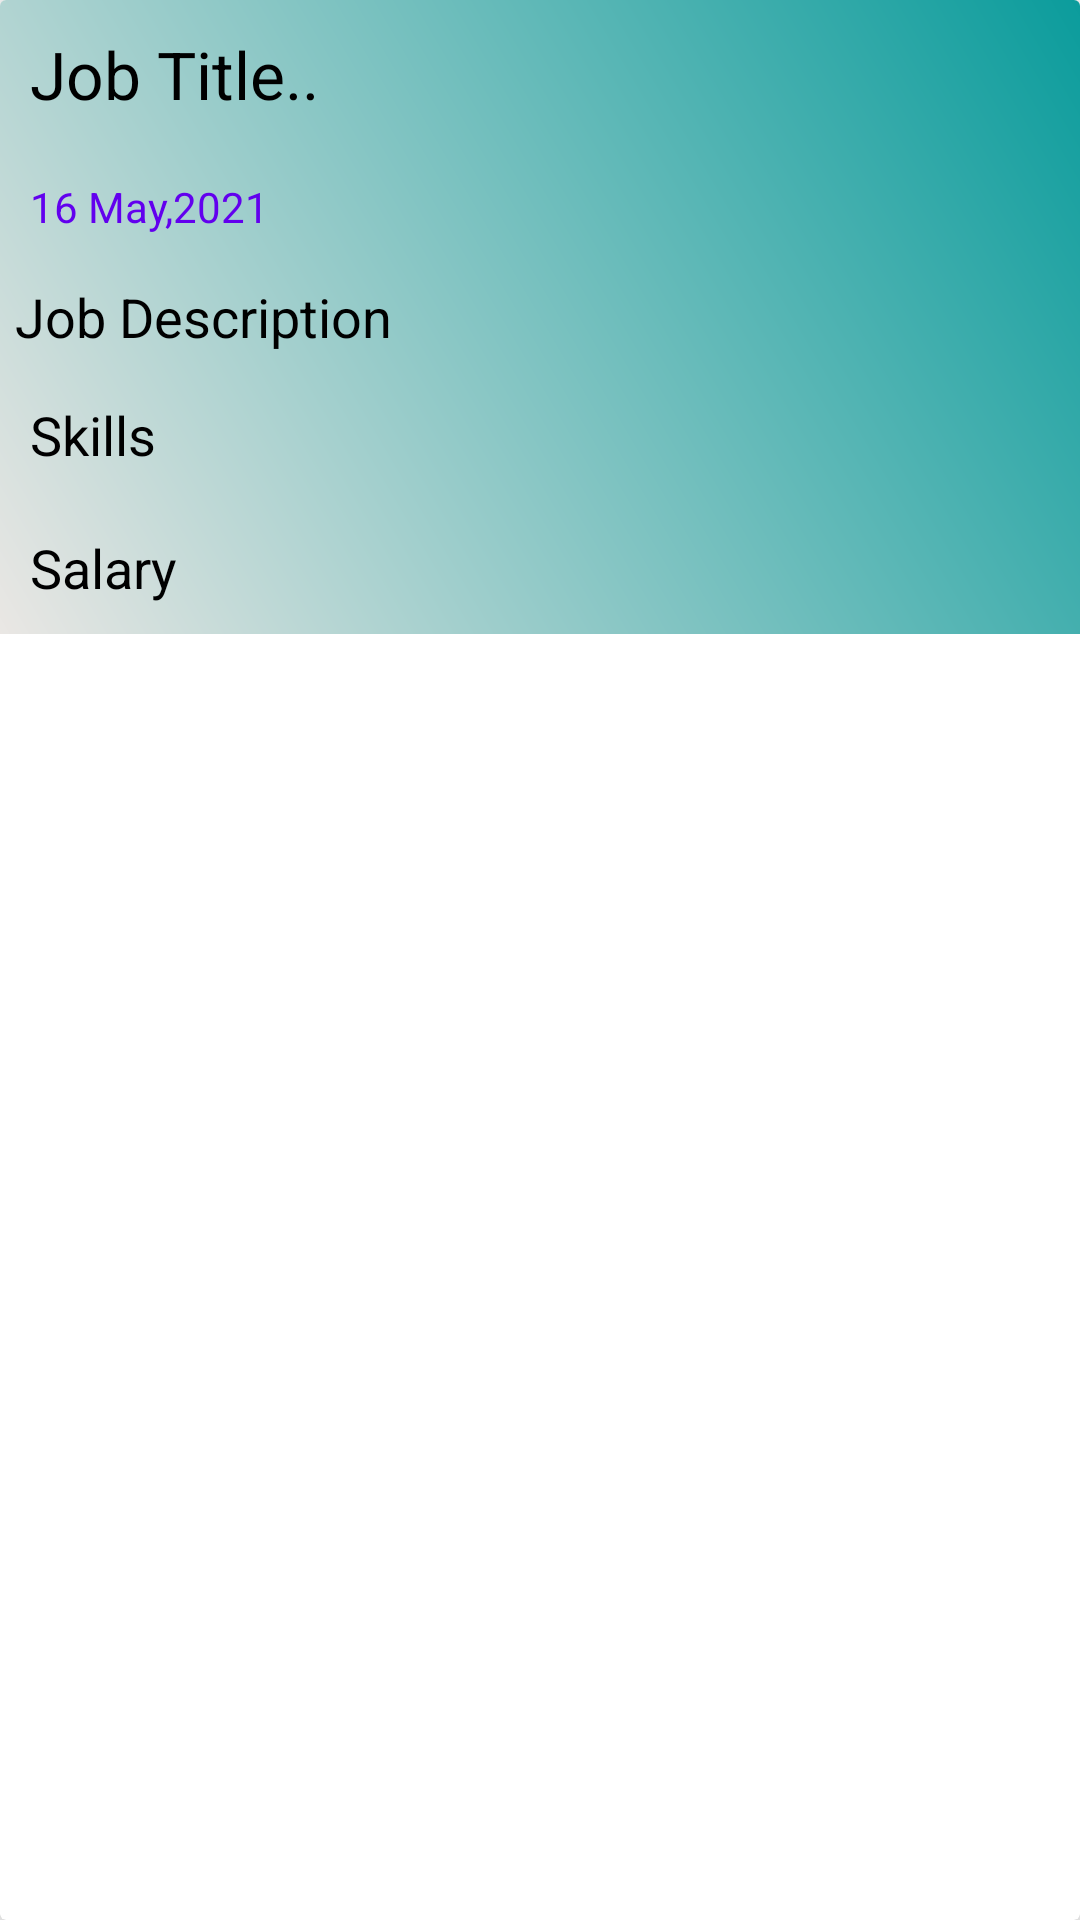

This screen was rendered from an Android layout file. Write that file and the resources it references.
<!-- AndroidManifest.xml: application theme Theme.JobPortalApp -->
<!-- res/layout/job_post_item_data.xml -->
<?xml version="1.0" encoding="utf-8"?>
<androidx.cardview.widget.CardView xmlns:android="http://schemas.android.com/apk/res/android"
    xmlns:app="http://schemas.android.com/apk/res-auto"
    android:layout_width="match_parent"
    android:layout_height="wrap_content"
    android:layout_margin="10dp"
    android:elevation="10dp"
    app:cardElevation="10dp">

    <LinearLayout
        android:layout_width="match_parent"
        android:layout_height="wrap_content"
        android:background="@drawable/background_color"
        android:orientation="vertical">

        <TextView
            android:id="@+id/xJob_Title_Text_View"
            android:layout_width="match_parent"
            android:layout_height="wrap_content"
            android:maxLines="1"
            android:padding="10dp"
            android:text="Job Title.."
            android:textAppearance="?android:textAppearanceLarge"
            android:textColor="@color/black" />


        <TextView
            android:id="@+id/xJobDate_Text_View"
            android:layout_width="match_parent"
            android:layout_height="wrap_content"
            android:padding="10dp"
            android:text="16 May,2021"
            android:textAppearance="?android:textAppearanceSmall"
            android:textColor="@color/purple_500" />

        <TextView
            android:id="@+id/xJob_Post_Description_Text_View"
            android:layout_width="match_parent"
            android:layout_height="wrap_content"
            android:maxLines="3"
            android:padding="5dp"
            android:text="Job Description"
            android:textAppearance="?android:textAppearanceMedium"
            android:textColor="@color/black" />

        <TextView
            android:id="@+id/xJobSkill_Text_View"
            android:layout_width="match_parent"
            android:layout_height="wrap_content"
            android:maxLines="1"
            android:padding="10dp"
            android:text="Skills"
            android:textAppearance="?android:textAppearanceMedium"
            android:textColor="@color/black" />

        <TextView
            android:id="@+id/xSalary_Text_View"
            android:layout_width="match_parent"
            android:layout_height="wrap_content"
            android:padding="10dp"
            android:text="Salary"
            android:textAppearance="?android:textAppearanceMedium"
            android:textColor="@color/black" />

    </LinearLayout>


</androidx.cardview.widget.CardView>
<!-- resources referenced by this layout -->
<resources>
  <color name="black">#FF000000</color>
  <color name="purple_500">#FF6200EE</color>
  <!-- drawable background_color (drawable) -->
  <?xml version="1.0" encoding="utf-8"?>
  <shape xmlns:android="http://schemas.android.com/apk/res/android">
  
  
      <gradient
          android:angle="45"
          android:endColor="#0B9C9C"
          android:startColor="#EAE7E4" />
  
  </shape>
  <style name="Theme.JobPortalApp" parent="Theme.MaterialComponents.DayNight.NoActionBar">
          
          <item name="colorPrimary">@color/purple_500</item>
          <item name="colorPrimaryVariant">@color/purple_700</item>
          <item name="colorOnPrimary">@color/white</item>
          
          <item name="colorSecondary">@color/teal_200</item>
          <item name="colorSecondaryVariant">@color/teal_700</item>
          <item name="colorOnSecondary">@color/black</item>
          
          <item name="android:statusBarColor" tools:targetApi="l">?attr/colorPrimaryVariant</item>
          
  
  
  
  
      </style>
  <color name="purple_700">#FF3700B3</color>
  <color name="white">#FFFFFFFF</color>
  
  
      // Customize my own color
  <color name="teal_200">#FF03DAC5</color>
  <color name="teal_700">#FF018786</color>
</resources>
